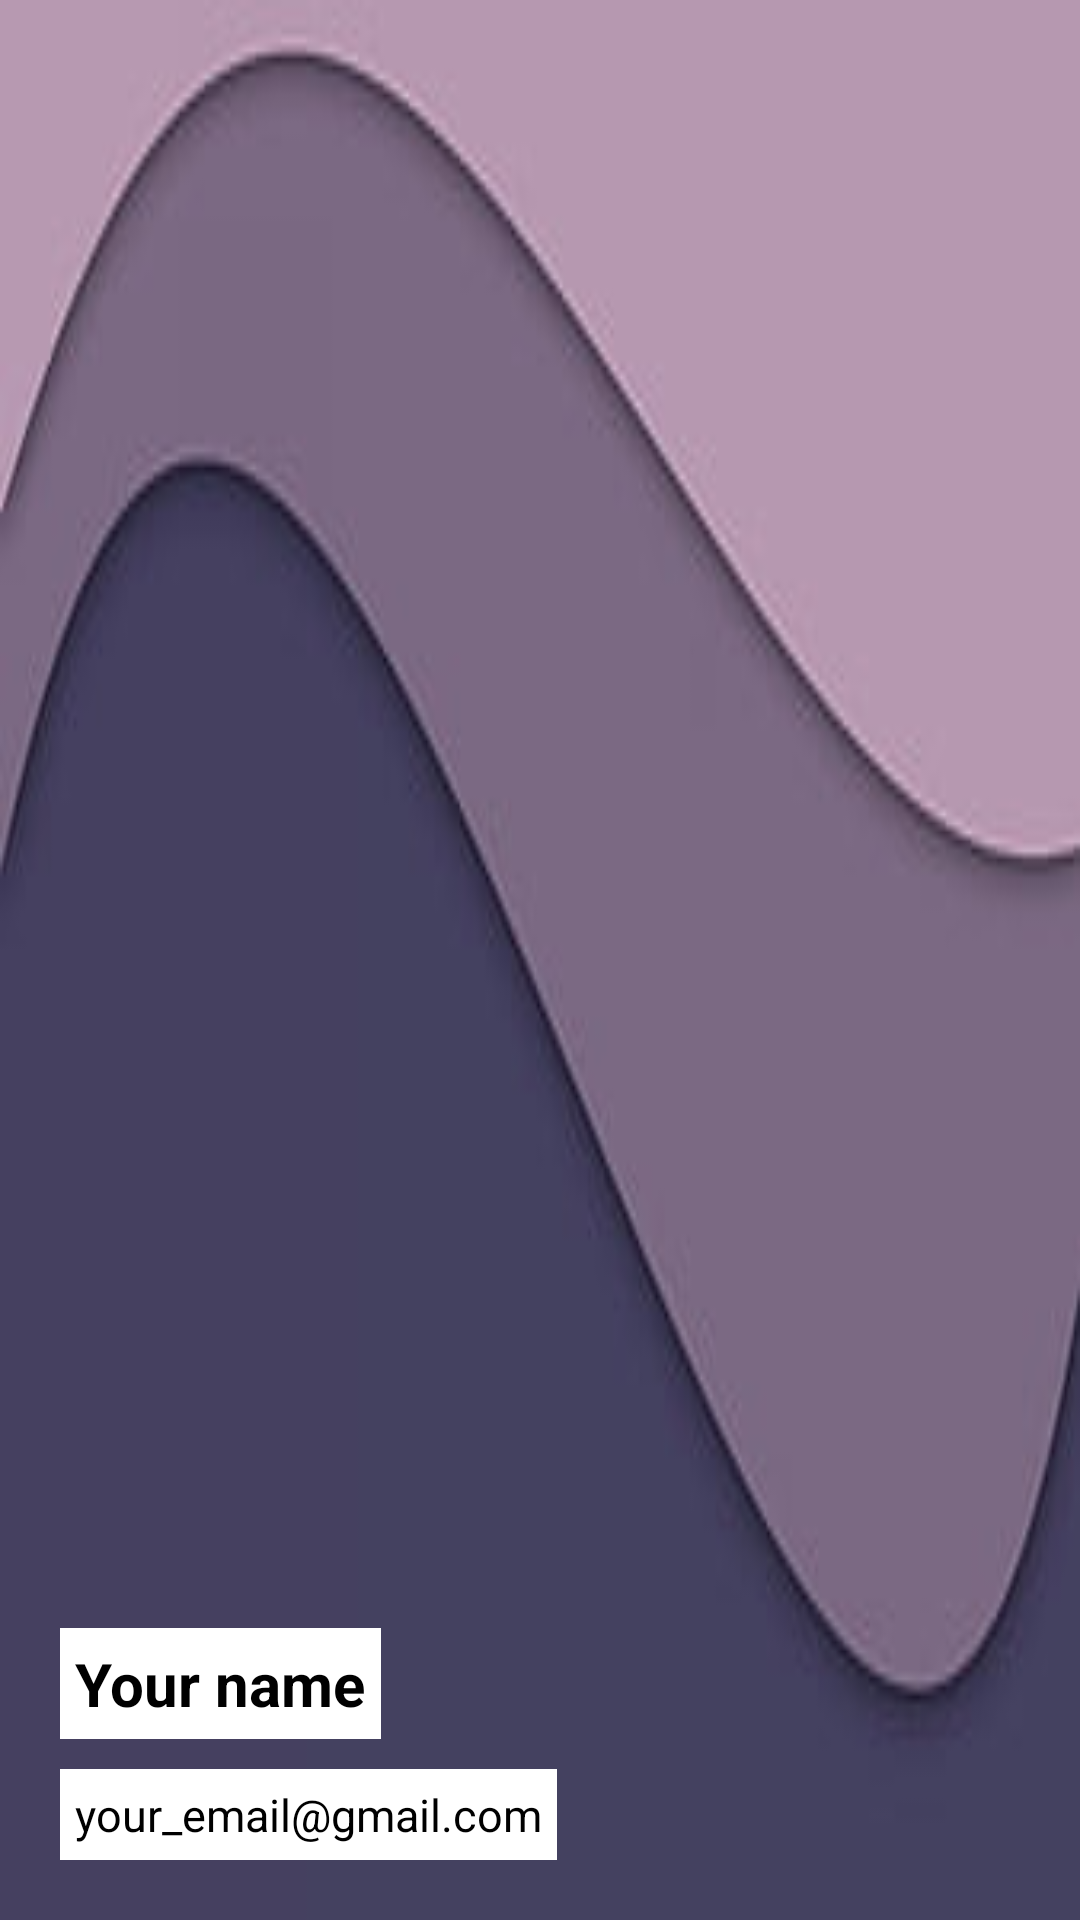

The Android layout XML behind this screen, and the referenced resources:
<!-- AndroidManifest.xml: application theme Theme.MyApplication -->
<!-- res/layout/nav_head_main.xml -->
<?xml version="1.0" encoding="utf-8"?>
<LinearLayout xmlns:android="http://schemas.android.com/apk/res/android"
    xmlns:tools="http://schemas.android.com/tools"
    android:layout_width="match_parent"
    android:gravity="center_vertical|bottom"
    android:padding="20dp"
    android:background="@drawable/nav_head_img"
    android:orientation="vertical"
    android:layout_height="200dp">

    <TextView
        android:id="@+id/nav_name"
        android:textSize="20dp"
        android:textColor="@color/black"
        android:layout_marginBottom="10dp"
        android:textStyle="bold"
        android:maxLength="20"
        android:background="@color/white"
        android:padding="5dp"
        android:layout_width="wrap_content"
        android:layout_height="wrap_content"
        android:text="Your name" />
    <TextView
        android:id="@+id/nav_email"
        android:maxLength="30"
        android:textSize="15dp"
        android:textColor="@color/black"
        android:background="@color/white"
        android:padding="5dp"
        android:layout_width="wrap_content"
        android:layout_height="wrap_content"
        android:text="your_email@gmail.com" />

</LinearLayout>
<!-- resources referenced by this layout -->
<resources>
  <color name="black">#FF000000</color>
  <color name="white">#FFFFFFFF</color>
  <!-- drawable nav_head_img: jpg bitmap (drawable, 3849 bytes) -->
  <style name="Theme.MyApplication" parent="Theme.MaterialComponents.DayNight.NoActionBar">
          
          <item name="colorPrimary">@android:color/transparent</item>
          <item name="colorPrimaryVariant">@android:color/transparent</item>
          <item name="colorOnPrimary">@color/white</item>
          
          <item name="colorSecondary">@color/teal_200</item>
          <item name="colorSecondaryVariant">@color/teal_200</item>
          <item name="colorOnSecondary">@color/white</item>
          <item name="android:statusBarColor">@color/black</item>
          <item name="android:windowActionBar">false</item>
          <item name="android:windowNoTitle">true</item>
  
      </style>
  <color name="teal_200">#FF03DAC5</color>
</resources>
